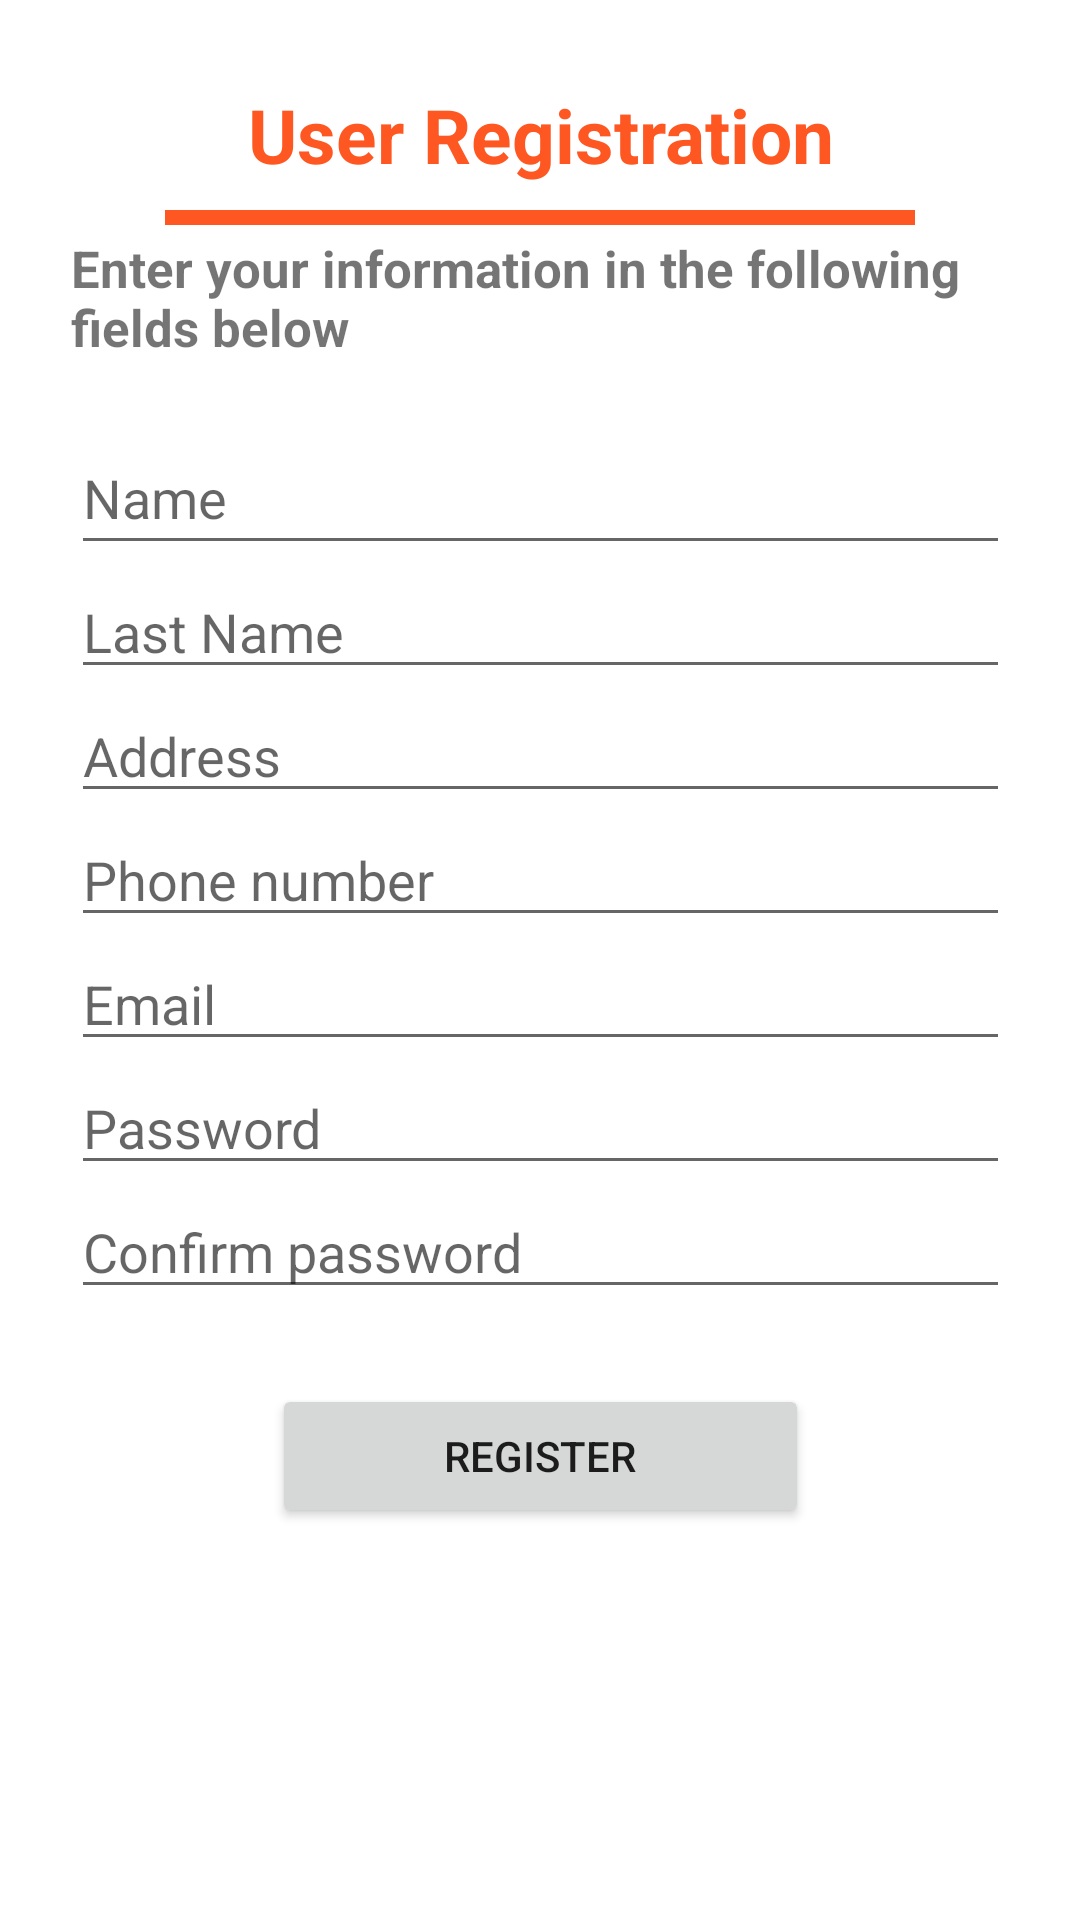

Reconstruct the res/layout file that produces this screen, plus the resources it refers to.
<!-- AndroidManifest.xml: application theme Theme.ProjectMascotitas -->
<!-- res/layout/activity_registro_user.xml -->
<?xml version="1.0" encoding="utf-8"?>
<androidx.constraintlayout.widget.ConstraintLayout xmlns:android="http://schemas.android.com/apk/res/android"
    xmlns:app="http://schemas.android.com/apk/res-auto"
    xmlns:tools="http://schemas.android.com/tools"
    android:layout_width="match_parent"
    android:layout_height="match_parent"
    tools:context=".RegistroUser">

    <LinearLayout
        android:layout_width="match_parent"
        android:layout_height="match_parent"
        android:orientation="vertical">


        <TextView
            android:layout_width="match_parent"
            android:layout_height="50dp"
            android:layout_alignParentTop="true"
            android:layout_centerHorizontal="true"
            android:layout_marginTop="20dp"
            android:gravity="center"
            android:text="@string/RegistroU"
            android:textAppearance="@style/TextAppearance.Material3.TitleLarge"
            android:textColor="@color/orange_200"
            android:textSize="25dp"
            android:textStyle="bold" />

        <View
            android:layout_width="250dp"
            android:layout_height="5dp"
            android:layout_gravity="center"
            android:background="@color/orange_200" />
    </LinearLayout>

    <LinearLayout
        android:layout_width="313dp"
        android:layout_height="483dp"
        android:gravity="center"
        android:orientation="vertical"
        app:layout_constraintBottom_toBottomOf="parent"
        app:layout_constraintEnd_toEndOf="parent"
        app:layout_constraintStart_toStartOf="parent"
        app:layout_constraintTop_toTopOf="parent"
        app:layout_constraintVertical_bias="0.334">

        <TextView
            android:layout_width="wrap_content"
            android:layout_height="wrap_content"
            android:text="@string/Mensaje"
            android:textStyle="bold"
            android:textSize="17dp"
            android:layout_marginBottom="20dp"/>

        <EditText
            android:id="@+id/name"
            android:layout_width="match_parent"
            android:layout_height="wrap_content"
            android:ems="10"
            android:hint="@string/name"
            android:inputType="textPersonName"
            android:minHeight="48dp" />

        <EditText
            android:id="@+id/lastname"
            android:layout_width="match_parent"
            android:layout_height="wrap_content"
            android:ems="10"
            android:hint="@string/lastname"
            android:inputType="textPersonName" />

        <EditText
            android:id="@+id/addressbtn"
            android:layout_width="match_parent"
            android:layout_height="wrap_content"
            android:ems="10"
            android:hint="@string/direccion"
            android:inputType="textPersonName" />

        <EditText
            android:id="@+id/phoneRegister"
            android:layout_width="match_parent"
            android:layout_height="wrap_content"
            android:ems="10"
            android:hint="@string/phoneNumber"
            android:inputType="phone" />

        <EditText
            android:id="@+id/mailRegister"
            android:layout_width="match_parent"
            android:layout_height="wrap_content"
            android:ems="10"
            android:hint="@string/email"
            android:inputType="textEmailAddress" />

        <EditText
            android:id="@+id/password"
            android:layout_width="match_parent"
            android:layout_height="wrap_content"
            android:ems="10"
            android:hint="@string/password"
            android:inputType="textPassword" />

        <EditText
            android:id="@+id/confirmPassword"
            android:layout_width="match_parent"
            android:layout_height="wrap_content"
            android:ems="10"
            android:hint="@string/confirmpassword"
            android:inputType="textPassword" />

        <Button
            android:id="@+id/buttonRegister"
            android:layout_width="179dp"
            android:layout_height="wrap_content"
            android:text="@string/btn_register"
            android:layout_marginTop="25dp"/>

    </LinearLayout>
</androidx.constraintlayout.widget.ConstraintLayout>
<!-- resources referenced by this layout -->
<resources>
  <color name="orange_200">#FF5722</color>
  <string name="Mensaje">Enter your information in the following fields below</string>
  <string name="RegistroU">User Registration </string>
  <string name="btn_register">Register</string>
  <string name="confirmpassword">Confirm password</string>
  <string name="direccion">Address</string>
  <string name="email">Email</string>
  <string name="lastname">Last Name</string>
  <string name="name">Name</string>
  <string name="password">Password</string>
  <string name="phoneNumber">Phone number</string>
  <style name="Theme.ProjectMascotitas" parent="Theme.MaterialComponents.DayNight.DarkActionBar">
          
          <item name="colorPrimary">@color/purple_500</item>
          <item name="colorPrimaryVariant">@color/purple_700</item>
          <item name="colorOnPrimary">@color/white</item>
          
          <item name="colorSecondary">@color/teal_200</item>
          <item name="colorSecondaryVariant">@color/teal_700</item>
          <item name="colorOnSecondary">@color/black</item>
          
          <item name="android:statusBarColor" tools:targetApi="l">?attr/colorPrimaryVariant</item>
          
      </style>
  <color name="purple_500">#FF6200EE</color>
  <color name="purple_700">#FF3700B3</color>
  <color name="white">#FFFFFFFF</color>
  <color name="teal_200">#FF03DAC5</color>
  <color name="teal_700">#FF018786</color>
  <color name="black">#FF000000</color>
</resources>
